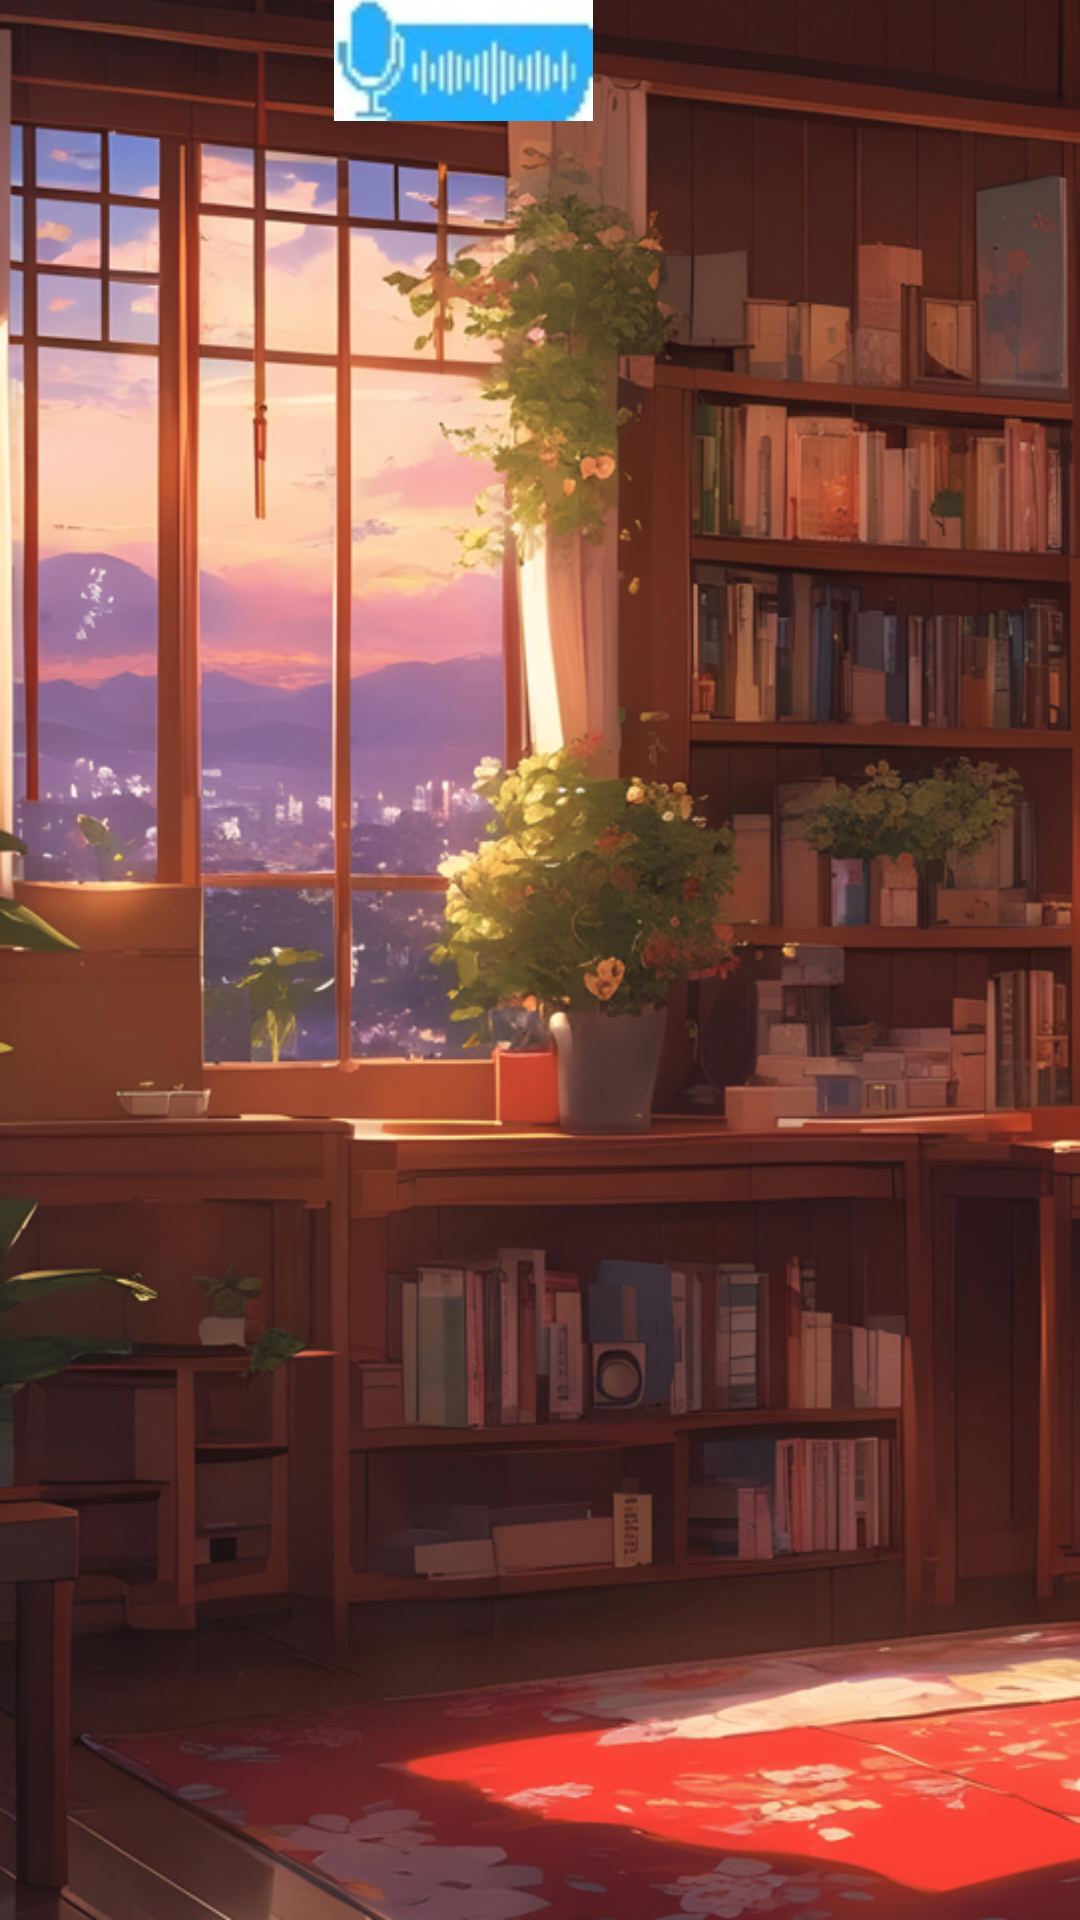

Here is an Android app screen rendered from its layout file. Give the layout XML and the strings, colors and styles it references.
<!-- AndroidManifest.xml: application theme Theme.HelpMe -->
<!-- res/layout/activity_girl.xml -->
<?xml version="1.0" encoding="utf-8"?>
<androidx.constraintlayout.widget.ConstraintLayout xmlns:android="http://schemas.android.com/apk/res/android"
    xmlns:app="http://schemas.android.com/apk/res-auto"
    xmlns:tools="http://schemas.android.com/tools"
    android:layout_width="match_parent"
    android:layout_height="match_parent"
    android:background="@drawable/pxfuel"
    android:id="@+id/GirlLayout"
    tools:context=".ChildGirl">

    <androidx.recyclerview.widget.RecyclerView
        android:id="@+id/recviewkiz"
        android:layout_width="match_parent"
        android:layout_height="match_parent"
        android:layout_marginTop="40dp"
        android:translationZ="1dp"
        app:layout_constraintBottom_toBottomOf="parent"
        app:layout_constraintEnd_toEndOf="parent"
        app:layout_constraintStart_toStartOf="parent"
        app:layout_constraintTop_toTopOf="parent" />

    <ImageView
        android:id="@+id/imageView"
        android:layout_width="match_parent"
        android:layout_height="match_parent"
        android:duplicateParentState="false"
        android:scaleType="fitXY"
        app:layout_constraintBottom_toBottomOf="parent"
        app:layout_constraintEnd_toEndOf="parent"
        app:layout_constraintStart_toStartOf="parent"
        app:layout_constraintTop_toTopOf="parent"
        android:src="@drawable/seffaf"/>

    <ImageView
        android:id="@+id/mic_speak_iv"
        android:layout_width="123dp"
        android:layout_height="41dp"
        android:layout_marginEnd="144dp"
        android:src="@drawable/s2t"
        app:layout_constraintBottom_toTopOf="@+id/recviewkiz"
        app:layout_constraintEnd_toEndOf="parent" />

</androidx.constraintlayout.widget.ConstraintLayout>
<!-- resources referenced by this layout -->
<resources>
  <!-- drawable pxfuel: png bitmap (drawable, 785060 bytes) -->
  <!-- drawable s2t: jpg bitmap (drawable, 4219 bytes) -->
  <!-- drawable seffaf: png bitmap (drawable, 3529 bytes) -->
  <style name="Theme.HelpMe" parent="Base.Theme.HelpMe" />
  <style name="Base.Theme.HelpMe" parent="Theme.Material3.DayNight.NoActionBar">
          
          
      </style>
</resources>
